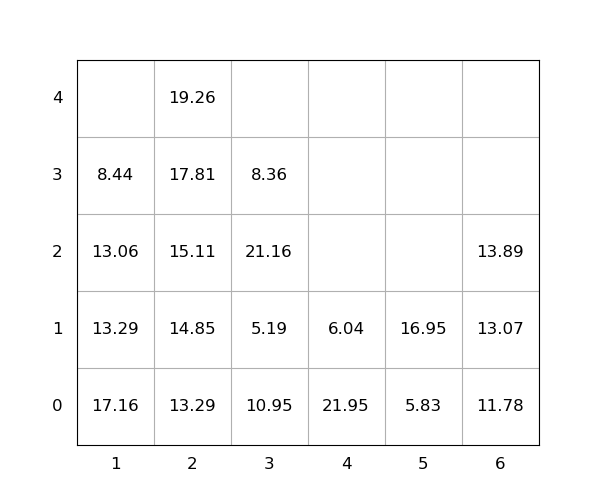

The data file committed next to this chart (first rows):
idx, loc_x, loc_y, loc_z, weight, group, score, seq, reloc, size(ft)
1, 1, 0, 0, 17.16, 0, 17.16, 0, 1.0, 20
2, 1, 0, 1, 13.29, 0, 13.29, 0, 1.0, 20
3, 1, 0, 2, 13.06, 0, 13.06, 0, 1.0, 20
4, 3, 0, 0, 10.95, 0, 10.95, 0, 1.0, 20
5, 3, 0, 1, 5.19, 0, 5.19, 0, 1.0, 20
6, 4, 0, 0, 21.95, 0, 21.95, 0, 1.0, 20
7, 4, 0, 1, 6.04, 0, 6.04, 0, 1.0, 20
8, 2, 0, 0, 13.29, 0, 13.29, 1, 0, 20
9, 2, 0, 1, 14.85, 0, 14.85, 2, 0, 20
10, 2, 0, 2, 15.11, 0, 15.11, 3, 0, 20
11, 3, 0, 2, 21.16, 0, 21.16, 4, 1.0, 20
12, 2, 0, 3, 17.81, 0, 17.81, 5, 0, 20
13, 6, 0, 0, 11.78, 0, 11.78, 6, 0, 20
14, 6, 0, 1, 13.07, 0, 13.07, 7, 0, 20
15, 1, 0, 3, 8.44, 0, 8.44, 8, 1.0, 20
16, 6, 0, 2, 13.89, 0, 13.89, 9, 0, 20
17, 3, 0, 3, 8.36, 0, 8.36, 10, 1.0, 20
18, 5, 0, 0, 5.83, 0, 5.83, 11, 0, 20
19, 5, 0, 1, 16.95, 0, 16.95, 12, 0, 20
20, 2, 0, 4, 19.26, 0, 19.26, 13, 0, 20
